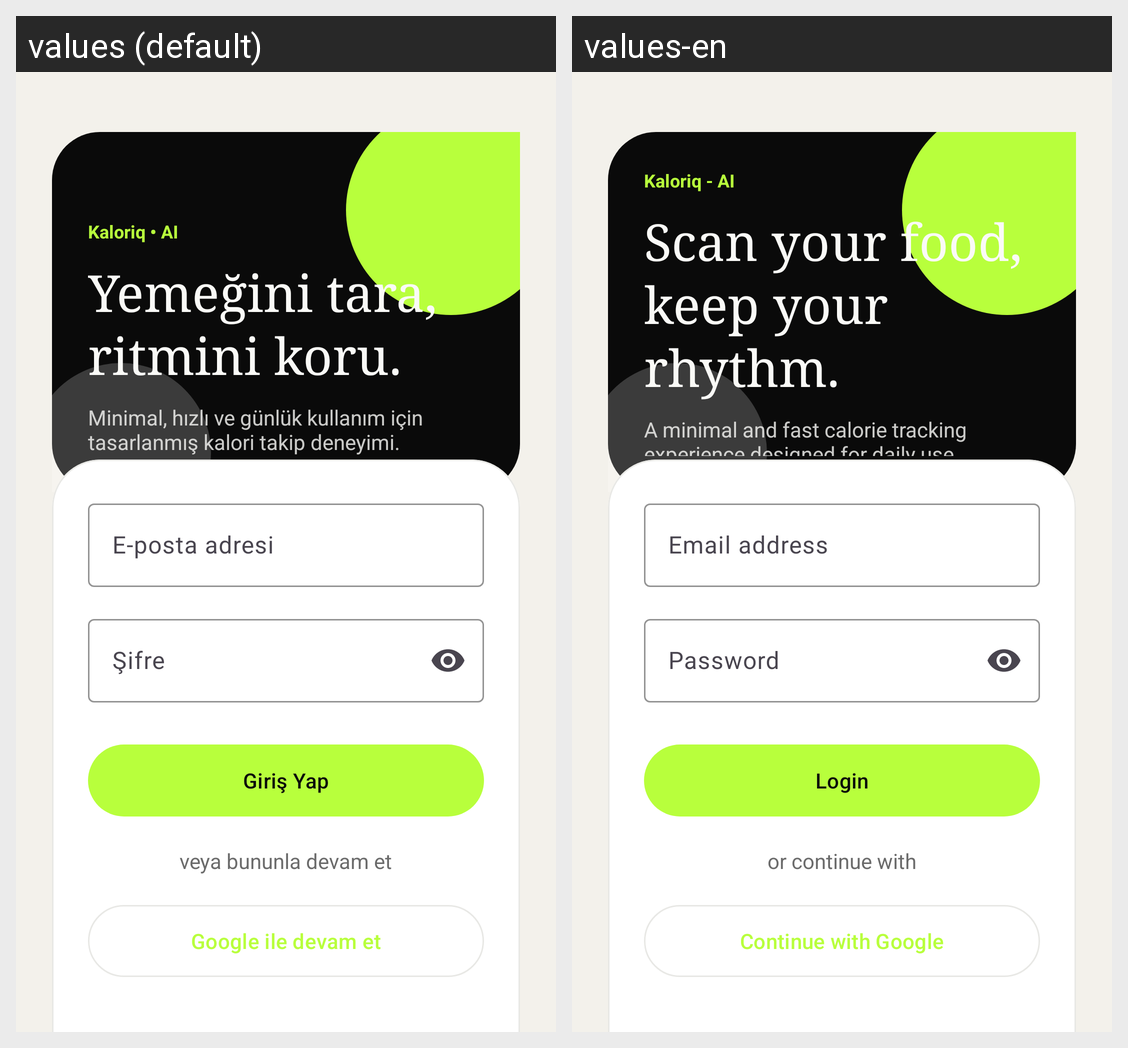

For this localized Android screen grid, give each drawn string resource with its value in every locale shown.
Android screen res/layout/activity_login.xml rendered under 2 locales, left to right: values (default), values-en. Device: Nexus 5 (rendered at 1080×1920; each locale shown at half size, 540×960, under a caption strip naming it); theme Theme.CalorieTrackingApp.
Strings drawn on this screen, with the default value and each locale's value (text and hints the layout hard-codes, and strings that could not be matched under every locale, appear in the picture but are not listed):

login_hero_tag
  values: Kaloriq • AI
  values-en: Kaloriq - AI

login_hero_title
  values: Yemeğini tara,
      ritmini koru.
  values-en: Scan your food,
      keep your rhythm.

login_hero_subtitle
  values: Minimal, hızlı ve günlük kullanım için tasarlanmış kalori takip deneyimi.
  values-en: A minimal and fast calorie tracking experience designed for daily use.

hint_email
  values: E-posta adresi
  values-en: Email address

hint_password
  values: Şifre
  values-en: Password

btn_login
  values: Giriş Yap
  values-en: Login

or_continue_with
  values: veya bununla devam et
  values-en: or continue with

btn_google_login
  values: Google ile devam et
  values-en: Continue with Google
